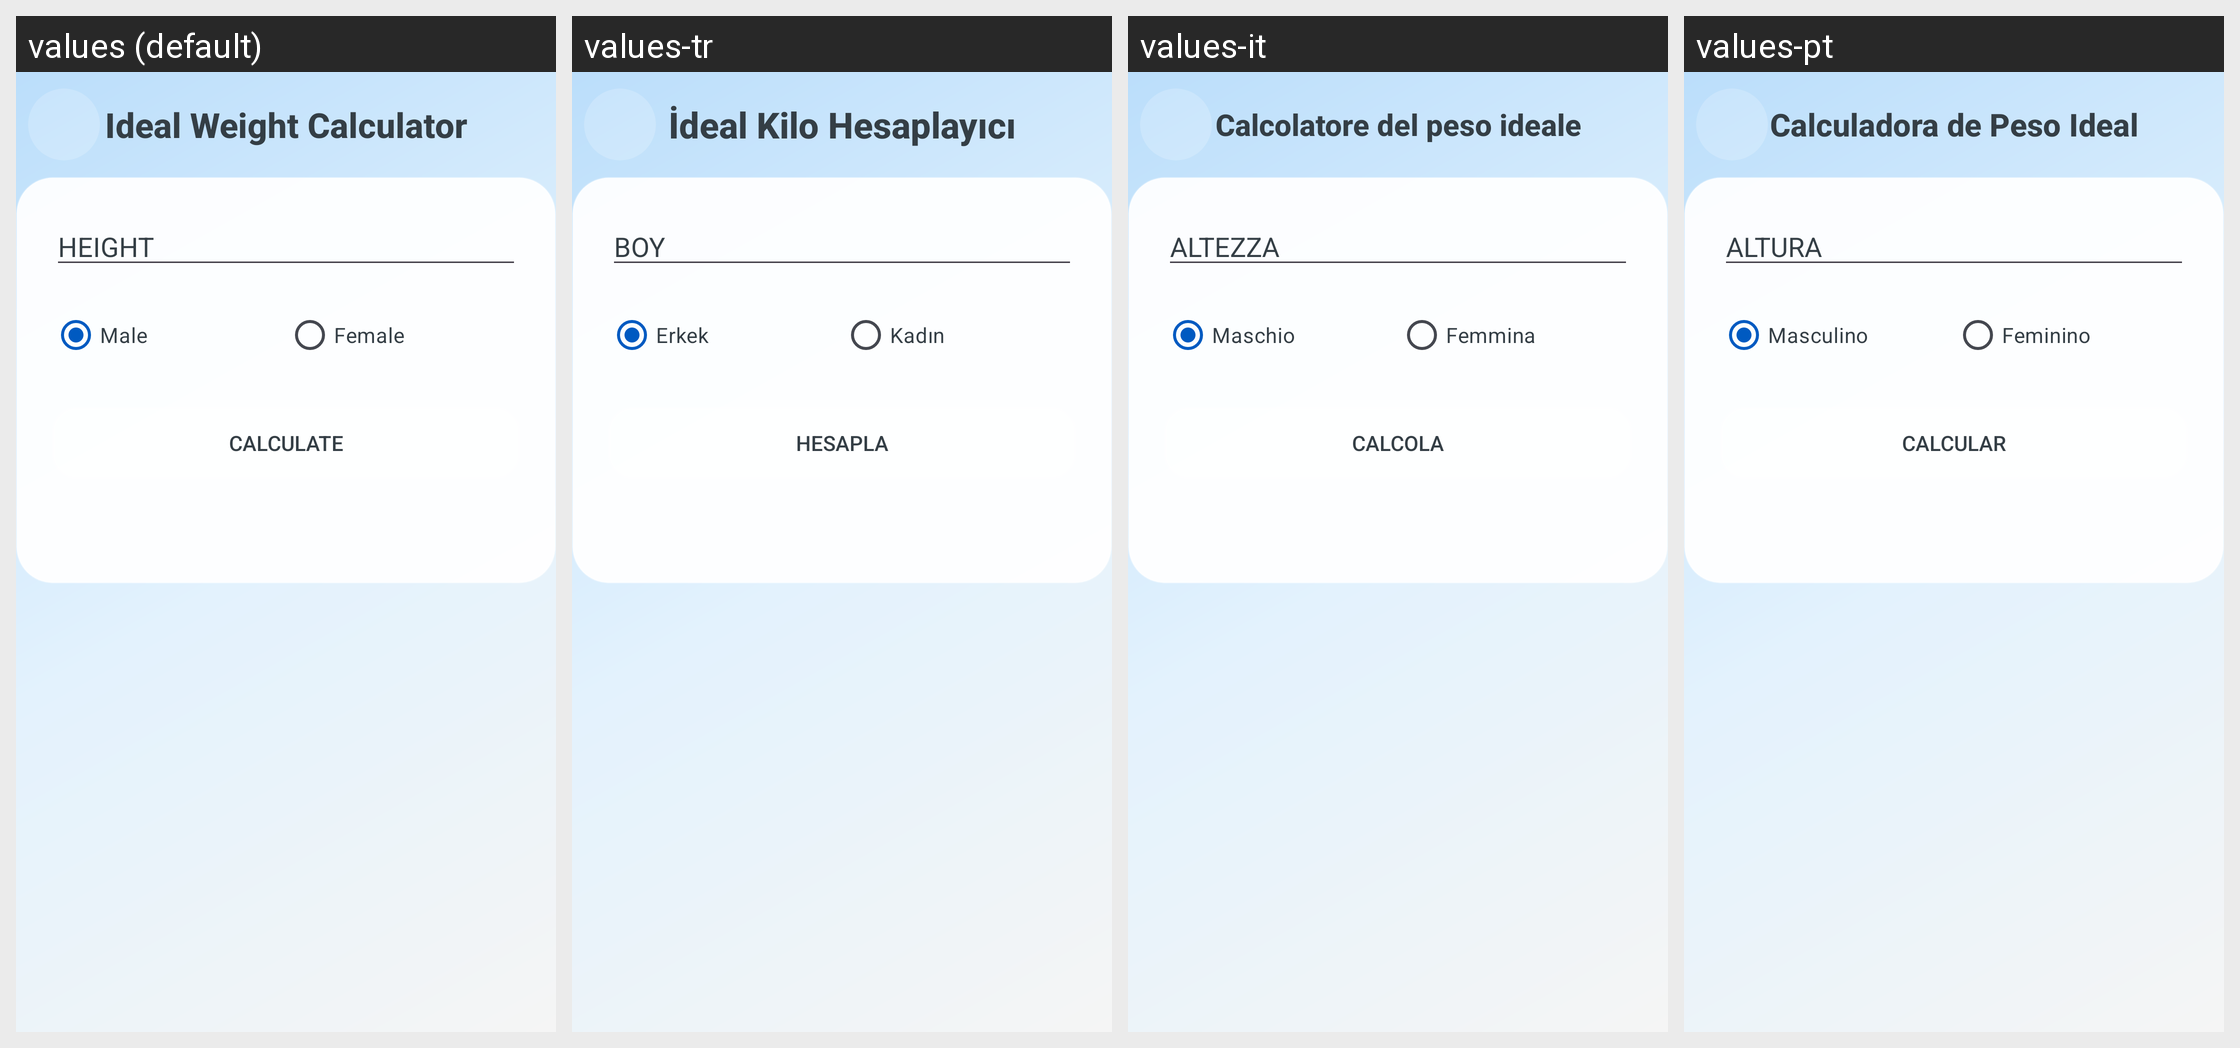

This grid shows one Android layout under several languages. Give, for every string resource on the screen, its name, the default text and each shown locale's text.
Android screen res/layout/a_ideal_weight_calculator.xml rendered under 4 locales, left to right: values (default), values-tr, values-it, values-pt. Device: Nexus 5 (rendered at 1080×1920; each locale shown at half size, 540×960, under a caption strip naming it); theme AppTheme.
Other locales in the repository, not shown: values-ar, values-de, values-es, values-fr, values-hi, values-id, values-ja, values-ko, values-nl, values-ru, values-th, values-vi, values-zh.
Strings drawn on this screen, with the default value and each locale's value (text and hints the layout hard-codes, and strings that could not be matched under every locale, appear in the picture but are not listed):

ideal_weight_calculator
  values: Ideal Weight Calculator
  values-tr: İdeal Kilo Hesaplayıcı
  values-it: Calcolatore del peso ideale
  values-pt: Calculadora de Peso Ideal

height
  values: HEIGHT
  values-tr: BOY
  values-it: ALTEZZA
  values-pt: ALTURA

male
  values: Male
  values-tr: Erkek
  values-it: Maschio
  values-pt: Masculino

female
  values: Female
  values-tr: Kadın
  values-it: Femmina
  values-pt: Feminino

calculate
  values: Calculate
  values-tr: Hesapla
  values-it: Calcola
  values-pt: Calcular
